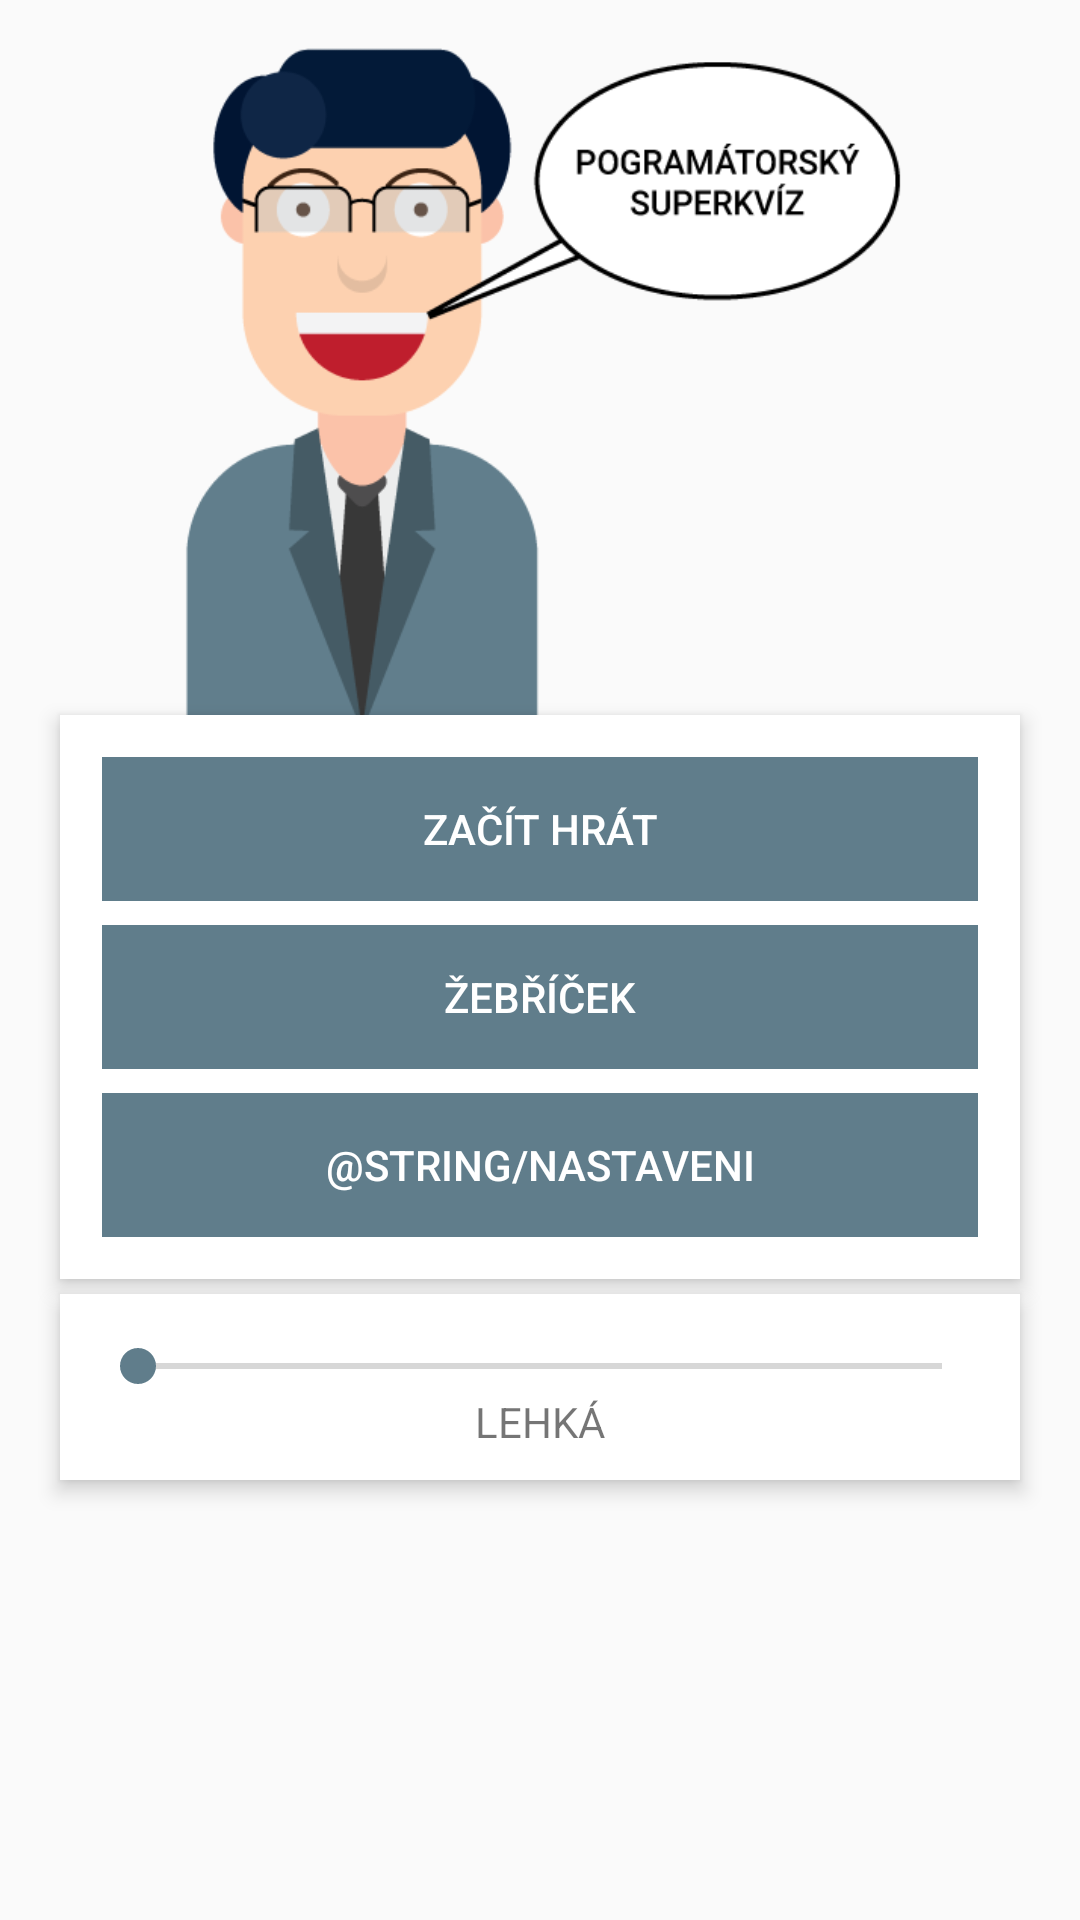

Here is an Android app screen rendered from its layout file. Give the layout XML and the strings, colors and styles it references.
<!-- AndroidManifest.xml: application theme AppTheme -->
<!-- res/layout/activity_main.xml -->
<?xml version="1.0" encoding="utf-8"?>
<RelativeLayout xmlns:android="http://schemas.android.com/apk/res/android"
    xmlns:app="http://schemas.android.com/apk/res-auto"
    xmlns:tools="http://schemas.android.com/tools"
    android:layout_width="match_parent"
    android:layout_height="match_parent"
    tools:context="com.example.tamz2aplikace.GrafickeAktivity.MainActivity">

    <ImageView
        android:id="@+id/obr"
        android:layout_width="248dp"
        android:layout_height="232dp"
        android:layout_alignParentTop="true"
        android:layout_centerHorizontal="true"
        android:layout_marginTop="10dp"
        android:background="@drawable/logo"
        android:contentDescription="@string/obrazekText"
        android:foregroundGravity="center" />

    <RelativeLayout
        android:id="@+id/rel1"
        android:layout_width="fill_parent"
        android:layout_height="wrap_content"
        android:layout_below="@+id/obr"
        android:layout_marginLeft="20dp"
        android:layout_marginRight="20dp"
        android:layout_marginTop="-4dp"
        android:background="@color/bila"
        android:elevation="4dp"
        android:padding="10dp"
        tools:targetApi="lollipop">

        <LinearLayout
            android:id="@+id/btnSkupiny"
            android:layout_width="fill_parent"
            android:layout_height="wrap_content"
            android:orientation="vertical">

            <Button
                android:id="@+id/btnHrej"
                style="@style/Widget.AppCompat.Button.Borderless"
                android:layout_width="match_parent"
                android:layout_height="wrap_content"
                android:layout_margin="4dp"
                android:background="#607D8B"
                android:foreground="?android:attr/selectableItemBackground"
                android:text="@string/zacitHru"
                android:textColor="#FFFFFF"
                android:theme="@style/MojeTlacitko" />

            <Button
                android:id="@+id/btnSkore"
                style="@style/Widget.AppCompat.Button.Borderless"
                android:layout_width="match_parent"
                android:layout_height="wrap_content"
                android:layout_margin="4dp"
                android:background="#607D8B"
                android:foreground="?android:attr/selectableItemBackground"
                android:text="@string/zebricek"
                android:textColor="#FFFFFF"
                android:theme="@style/MojeTlacitko" />

            <Button
                android:id="@+id/btnNastaveni"
                style="@style/Widget.AppCompat.Button.Borderless"
                android:layout_width="match_parent"
                android:layout_height="wrap_content"
                android:layout_margin="4dp"
                android:background="#607D8B"
                android:foreground="?android:attr/selectableItemBackground"
                android:text="@string/nastaveni"
                android:textColor="#FFFFFF"
                android:theme="@style/MojeTlacitko" />

        </LinearLayout>


    </RelativeLayout>

    <RelativeLayout
        android:layout_below="@+id/rel1"
        android:layout_marginLeft="20dp"
        android:layout_marginRight="20dp"
        android:layout_marginTop="5dp"
        android:background="@color/bila"
        android:paddingTop="15dp"
        android:paddingBottom="10dp"
        android:paddingLeft="10dp"
        android:paddingRight="10dp"
        android:elevation="4dp"
        android:layout_width="fill_parent"
        android:layout_height="wrap_content" tools:targetApi="lollipop">

        <LinearLayout
            android:orientation="vertical"
            android:layout_width="match_parent"
            android:layout_height="wrap_content">

            <SeekBar
                android:id="@+id/seekBar"
                android:layout_width="match_parent"
                android:layout_height="wrap_content"
                android:progressTint="#607D8B"
                android:thumbTint="#607D8B"
                android:max="3" />

            <TextView
                android:id="@+id/txtUroven"
                android:layout_gravity="center"
                android:text="@string/uroven"
                android:layout_width="wrap_content"
                android:layout_height="wrap_content" />

        </LinearLayout>

    </RelativeLayout>

</RelativeLayout>
<!-- resources referenced by this layout -->
<resources>
  <color name="bila">#ffffff</color>
  <!-- drawable logo: png bitmap (drawable, 38531 bytes) -->
  <string name="obrazekText">Programátorský kvíz</string>
  <string name="uroven">LEHKÁ</string>
  <string name="zacitHru">Začít hrát</string>
  <string name="zebricek">Žebříček</string>
  <style name="MojeTlacitko" parent="Theme.AppCompat.Light">
          <item name="colorControlHighlight">#1CB3BC</item>
      </style>
  <style name="AppTheme" parent="Theme.AppCompat.Light.DarkActionBar">
          
          <item name="colorPrimary">@color/colorPrimary</item>
          <item name="colorPrimaryDark">@color/colorPrimaryDark</item>
          <item name="colorAccent">@color/colorAccent</item>
      </style>
  <color name="colorPrimary">#3F51B5</color>
  <color name="colorPrimaryDark">#242E38</color>
  <color name="colorAccent">#FF4081</color>
</resources>
